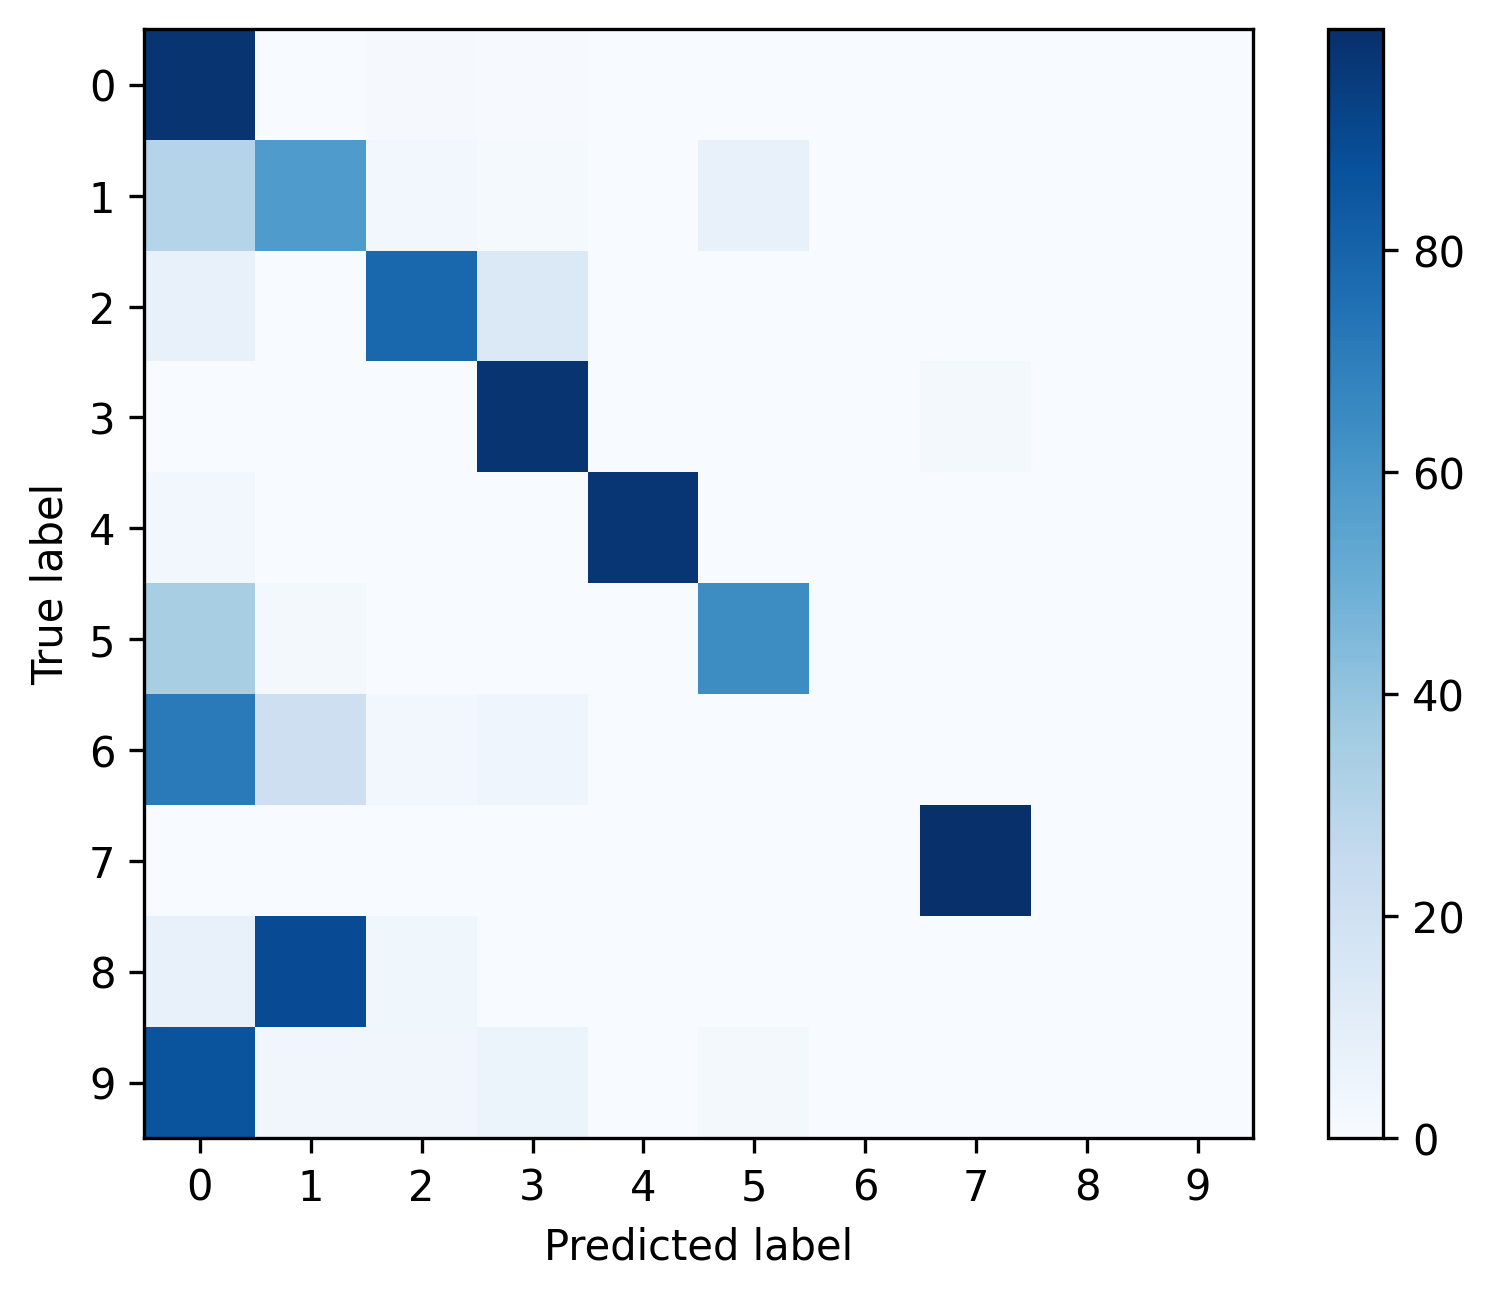

Values plotted in this chart, from the file beside it:
, 0, 1, 2, 3, 4, 5, 6, 7, 8, 9
0, 0.98, 0.003246, 0.009031, 0.005856, 0.0007056, 0.0003528, 0.0, 0.0007761, 0.0, 0.0
1, 0.3022, 0.5838, 0.02763, 0.01209, 0.0, 0.07427, 0.0, 0.0, 0.0, 0.0
2, 0.07162, 0.0, 0.787, 0.1392, 0.0, 0.0, 0.0, 0.002225, 0.0, 0.0
3, 0.0002103, 0.0, 0.0001052, 0.9819, 0.0, 0.0, 0.0, 0.01777, 0.0, 0.0
4, 0.025, 0.0, 0.0, 0.0, 0.975, 0.0, 0.0, 0.0, 0.0, 0.0
5, 0.3402, 0.0166, 0.0, 0.0, 0.0, 0.6432, 0.0, 0.0, 0.0, 0.0
6, 0.7121, 0.2121, 0.0303, 0.04545, 0.0, 0.0, 0.0, 0.0, 0.0, 0.0
7, 0.001183, 0.0, 0.0, 0.0, 0.0, 0.0, 0.0, 0.9988, 0.0, 0.0
8, 0.07143, 0.8929, 0.03571, 0.0, 0.0, 0.0, 0.0, 0.0, 0.0, 0.0
9, 0.8596, 0.03509, 0.03509, 0.05263, 0.0, 0.01754, 0.0, 0.0, 0.0, 0.0
